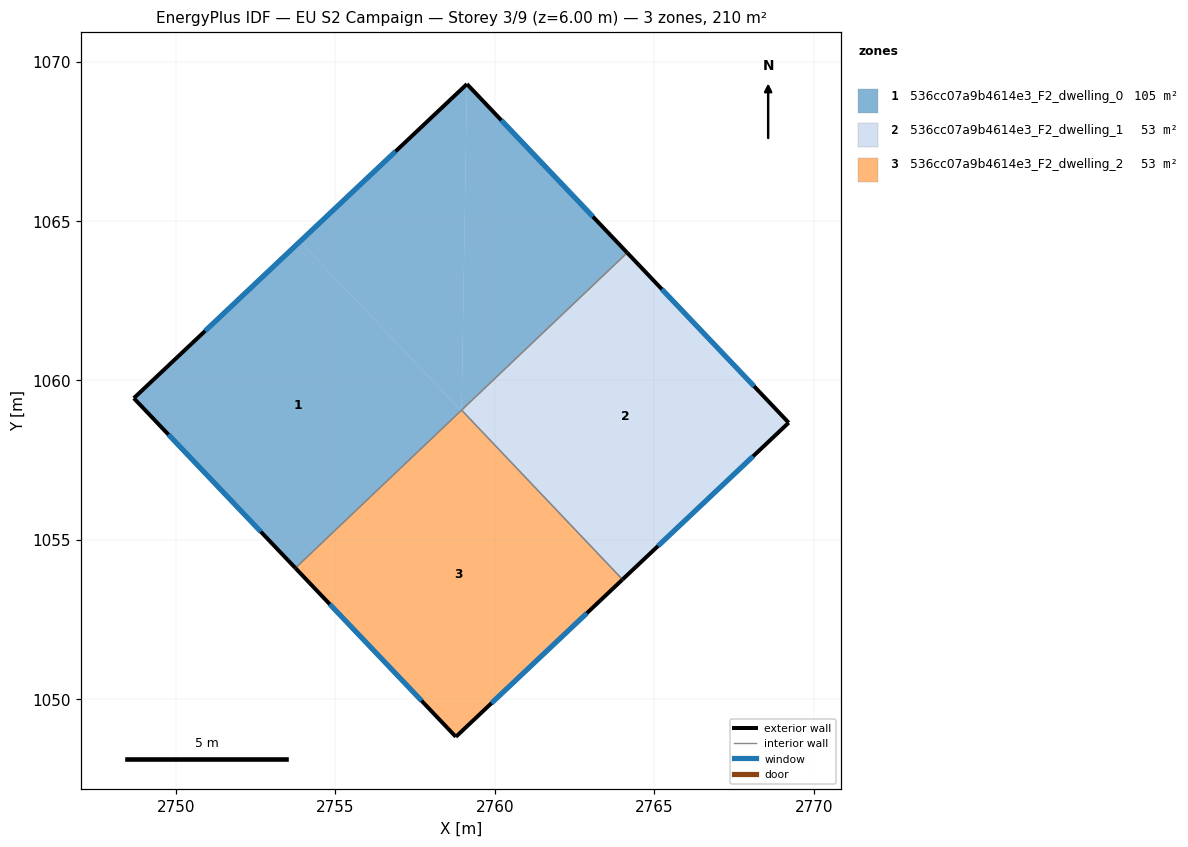
=== STOREY PLAN SPEC (per zone: floor XY polygon, exterior-wall plan segments, windows/doors) ===
zone 1: 536cc07a9b4614e3_F2_dwelling_0  (105.1 m²)
  floor: (2759.12, 1069.29) (2758.95, 1059.07) (2758.93, 1059.05) (2753.89, 1064.36)
  floor: (2753.89, 1064.36) (2758.93, 1059.05) (2753.74, 1054.12) (2748.68, 1059.45)
  floor: (2759.12, 1069.29) (2764.15, 1064.00) (2758.95, 1059.07)
  exterior wall: (2748.68, 1059.45) – (2753.74, 1054.12)  [7.4 m]
    window: (2749.76, 1058.30) – (2752.66, 1055.26)  [7.2 m²]
  exterior wall: (2759.12, 1069.29) – (2748.68, 1059.45)  [14.4 m]
    window: (2756.88, 1067.18) – (2750.91, 1061.55)  [14.1 m²]
  exterior wall: (2764.15, 1064.00) – (2759.12, 1069.29)  [7.3 m]
    window: (2763.07, 1065.14) – (2760.20, 1068.16)  [7.2 m²]
  interior walls: 2
zone 2: 536cc07a9b4614e3_F2_dwelling_1  (52.6 m²)
  floor: (2764.15, 1064.00) (2769.21, 1058.68) (2764.00, 1053.76) (2758.95, 1059.07)
  exterior wall: (2769.21, 1058.68) – (2764.15, 1064.00)  [7.3 m]
    window: (2768.13, 1059.82) – (2765.23, 1062.86)  [7.2 m²]
  exterior wall: (2764.00, 1053.76) – (2769.21, 1058.68)  [7.2 m]
    window: (2765.12, 1054.81) – (2768.09, 1057.62)  [7.0 m²]
  interior walls: 2
zone 3: 536cc07a9b4614e3_F2_dwelling_2  (52.6 m²)
  floor: (2758.95, 1059.07) (2764.00, 1053.76) (2758.77, 1048.83) (2753.74, 1054.12)
  exterior wall: (2758.77, 1048.83) – (2764.00, 1053.76)  [7.2 m]
    window: (2759.89, 1049.88) – (2762.88, 1052.70)  [7.0 m²]
  exterior wall: (2753.74, 1054.12) – (2758.77, 1048.83)  [7.3 m]
    window: (2754.82, 1052.99) – (2757.70, 1049.96)  [7.2 m²]
  interior walls: 2

=== DERIVED (storey summary) ===
Building: EU S2 Campaign
Storey: 3 of 9  (floor level z = 6.00 m)
Storey gross floor area: 210.2 m²
Zones on this storey: 3
  - 536cc07a9b4614e3_F2_dwelling_0: floor 105.1 m²; exterior wall 29.0 m (87.0 m²); 3 window(s) 28.4 m²; WWR 32.7%
  - 536cc07a9b4614e3_F2_dwelling_1: floor 52.6 m²; exterior wall 14.5 m (43.5 m²); 2 window(s) 14.2 m²; WWR 32.7%
  - 536cc07a9b4614e3_F2_dwelling_2: floor 52.6 m²; exterior wall 14.5 m (43.5 m²); 2 window(s) 14.2 m²; WWR 32.7%
Zone adjacency (shared interzone walls):
  - 536cc07a9b4614e3_F2_dwelling_0 ↔ 536cc07a9b4614e3_F2_dwelling_1
  - 536cc07a9b4614e3_F2_dwelling_0 ↔ 536cc07a9b4614e3_F2_dwelling_2
  - 536cc07a9b4614e3_F2_dwelling_1 ↔ 536cc07a9b4614e3_F2_dwelling_2